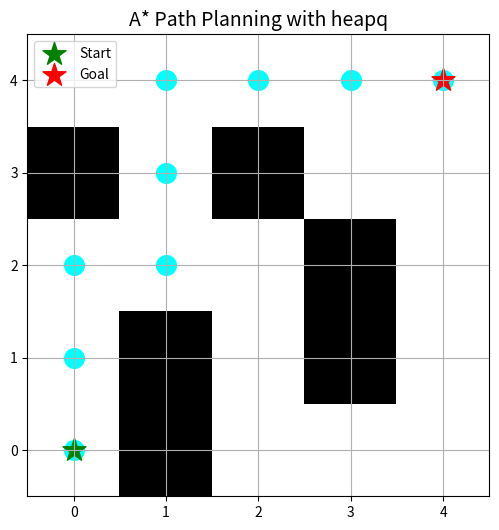

This figure's Python source:
# -*- coding: utf-8 -*-
"""P9_KecerdasanBuatan.ipynb

Automatically generated by Colab.

Original file is located at
    https://colab.research.google.com/<link-removed>
"""

# =========================================
# Algoritma Pencarian Berbasis Tujuan (A*)
# =========================================

import heapq
import matplotlib.pyplot as plt
import numpy as np

# Representasi peta (0 = jalan bebas, 1 = halangan)
grid = [
    [0, 1, 0, 0, 0],
    [0, 1, 0, 1, 0],
    [0, 0, 0, 1, 0],
    [1, 0, 1, 0, 0],
    [0, 0, 0, 0, 0]
]

# Titik awal dan tujuan
start = (0, 0)
goal = (4, 4)

# Fungsi heuristik (Manhattan Distance)
def heuristic(a, b):
    return abs(a[0] - b[0]) + abs(a[1] - b[1])

# Fungsi utama algoritma A*
def astar_search(grid, start, goal):
    rows, cols = len(grid), len(grid[0])
    open_list = []
    heapq.heappush(open_list, (0 + heuristic(start, goal), 0, start, [start]))
    visited = set()

    while open_list:
        f, g, current, path = heapq.heappop(open_list)

        if current in visited:
            continue
        visited.add(current)

        if current == goal:
            return path, g

        # Gerakan ke atas, bawah, kiri, kanan
        directions = [(-1,0), (1,0), (0,-1), (0,1)]

        for dx, dy in directions:
            nx, ny = current[0] + dx, current[1] + dy

            if 0 <= nx < rows and 0 <= ny < cols and grid[nx][ny] == 0:
                neighbor = (nx, ny)
                new_cost = g + 1
                f = new_cost + heuristic(neighbor, goal)
                heapq.heappush(open_list, (f, new_cost, neighbor, path + [neighbor]))

    return None, None

# Jalankan pencarian
path, cost = astar_search(grid, start, goal)

# Tampilkan hasil di terminal
if path:
    print("✅ Jalur ditemukan:")
    print(path)
    print("Total langkah:", cost)
else:
    print("❌ Tidak ada jalur ditemukan.")

# -----------------------------
# VISUALISASI HASIL
# -----------------------------
grid_np = np.array(grid)

plt.figure(figsize=(6,6))
plt.imshow(grid_np, cmap='binary')

# Gambar jalur hasil A*
if path:
    for (x, y) in path:
        plt.scatter(y, x, c='cyan', s=200, marker='o')

# Gambar titik start & goal
plt.scatter(start[1], start[0], c='green', s=300, marker='*', label='Start')
plt.scatter(goal[1], goal[0], c='red', s=300, marker='*', label='Goal')

plt.title("A* Path Planning with heapq", fontsize=14)
plt.legend()
plt.gca().invert_yaxis()
plt.grid(True)
plt.show()